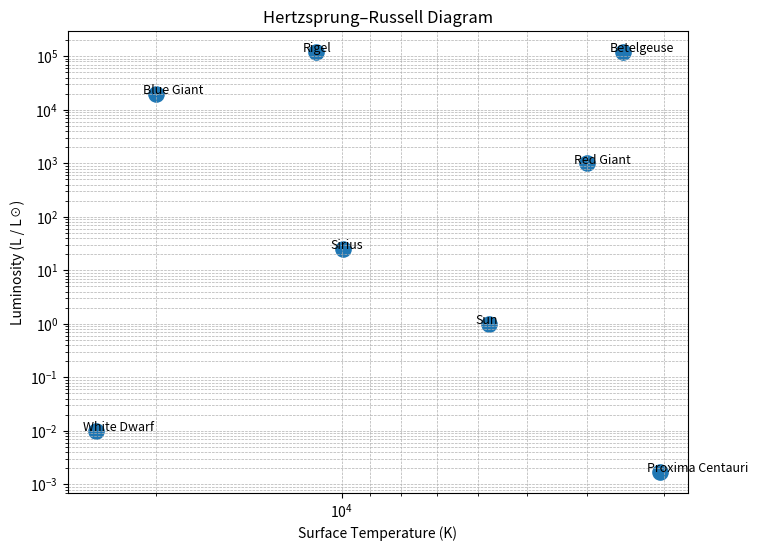
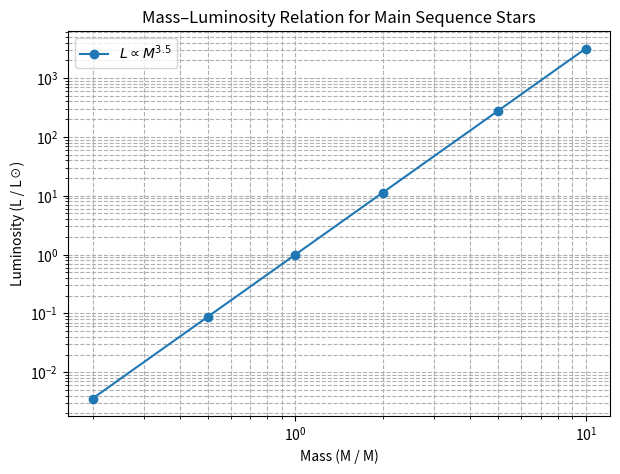

Here is the Python script that generated these plots, in order:
import matplotlib.pyplot as plt
import pandas as pd
import numpy as np

# =========================
# PART 1: HERTZSPRUNG–RUSSELL DIAGRAM
# =========================

data = {
    "Star": ["Sun", "Sirius", "Betelgeuse", "Rigel", "Proxima Centauri",
             "White Dwarf", "Red Giant", "Blue Giant"],
    "Temperature": [5778, 9940, 3500, 11000, 3050, 25000, 4000, 20000],
    "Luminosity": [1, 25, 120000, 120000, 0.0017, 0.01, 1000, 20000]
}

df = pd.DataFrame(data)

plt.figure(figsize=(8, 6))
plt.scatter(df["Temperature"], df["Luminosity"], s=120)

for i in range(len(df)):
    plt.text(df["Temperature"][i]*1.05, df["Luminosity"][i], df["Star"][i], fontsize=9)

plt.xscale("log")
plt.yscale("log")
plt.gca().invert_xaxis()

plt.xlabel("Surface Temperature (K)")
plt.ylabel("Luminosity (L / L☉)")
plt.title("Hertzsprung–Russell Diagram")

plt.grid(True, which="both", linestyle="--", linewidth=0.5)
plt.show()


# =========================
# PART 2: MASS–LUMINOSITY RELATION
# =========================

mass = np.array([0.2, 0.5, 1, 2, 5, 10])     # in solar masses
luminosity_ml = mass ** 3.5                 # L ∝ M^3.5

plt.figure(figsize=(7, 5))
plt.plot(mass, luminosity_ml, 'o-', label=r'$L \propto M^{3.5}$')

plt.xscale("log")
plt.yscale("log")

plt.xlabel("Mass (M / M)")
plt.ylabel("Luminosity (L / L☉)")
plt.title("Mass–Luminosity Relation for Main Sequence Stars")

plt.grid(True, which="both", linestyle="--")
plt.legend()
plt.show()
